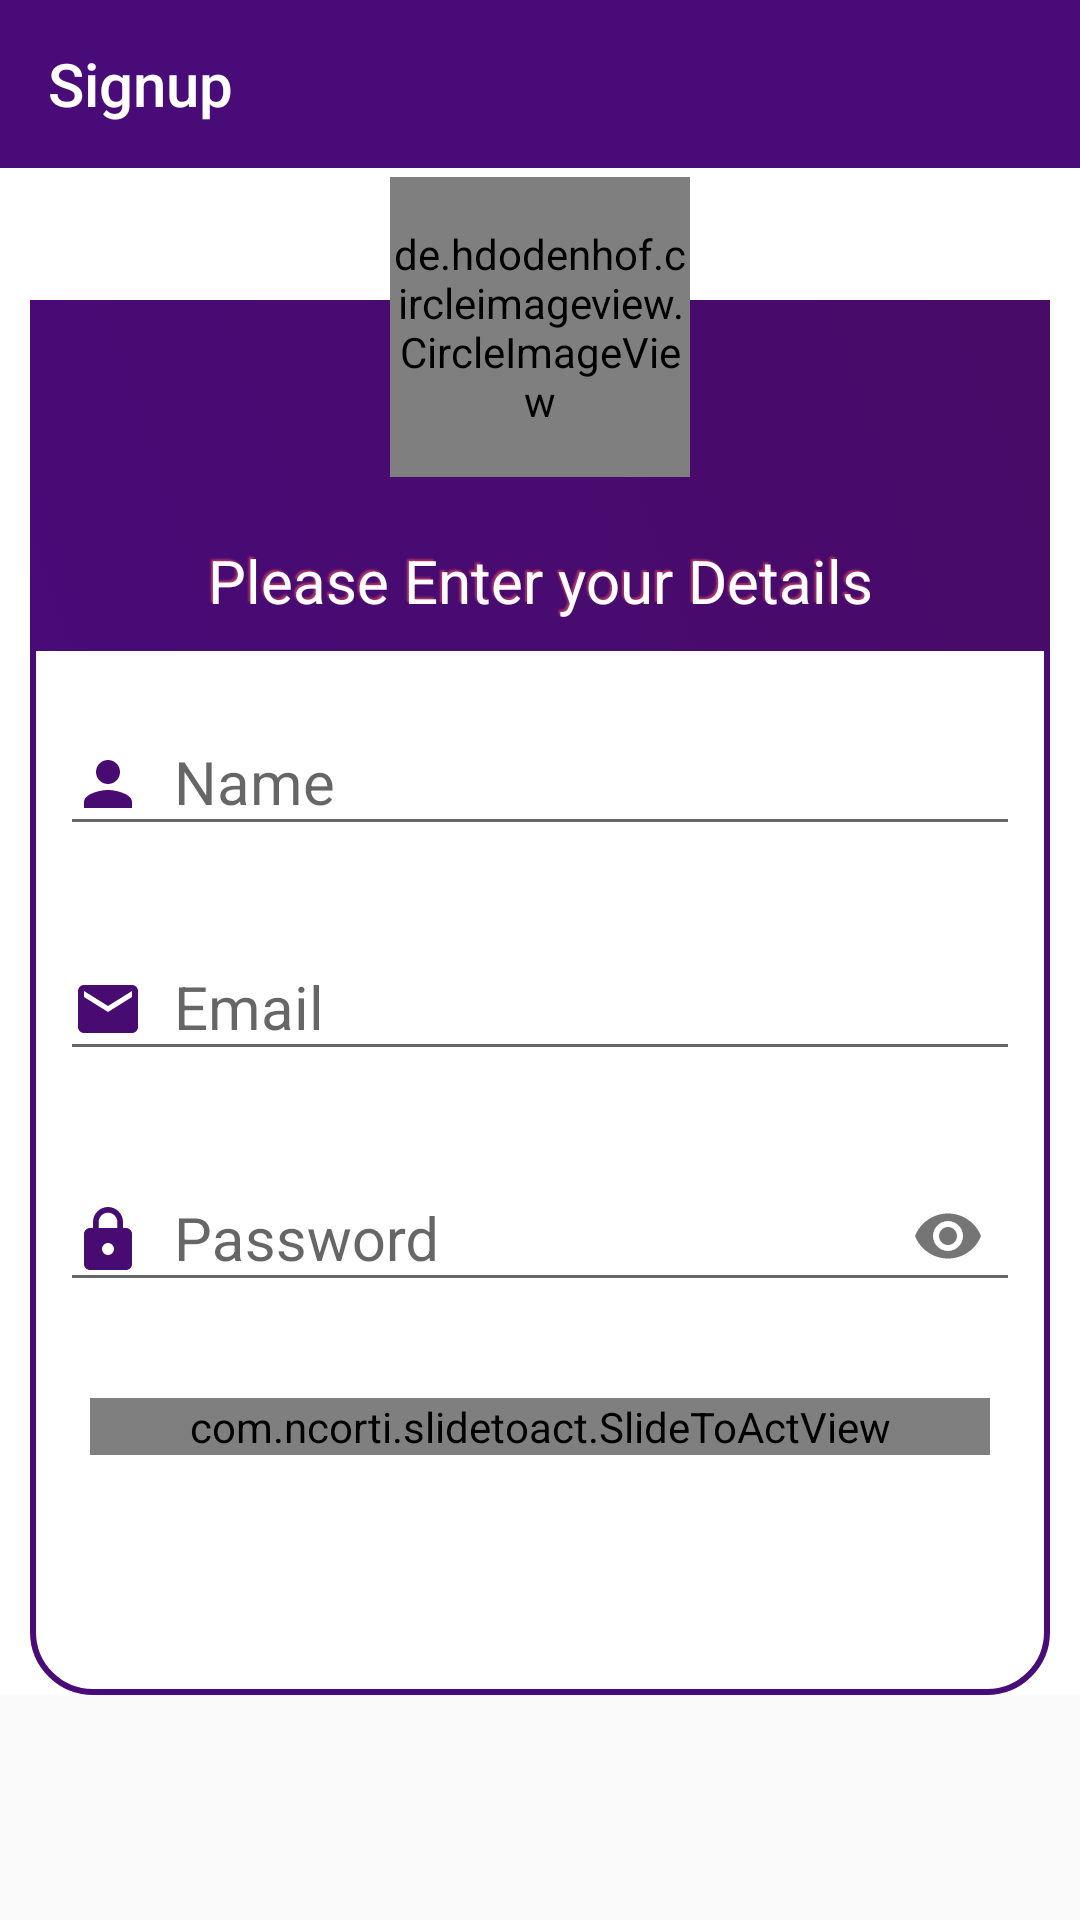

The Android layout XML behind this screen, and the referenced resources:
<!-- AndroidManifest.xml: application theme AppTheme -->
<!-- res/layout/activity_signup.xml -->
<?xml version="1.0" encoding="utf-8"?>
<ScrollView xmlns:app="http://schemas.android.com/apk/res-auto"
    xmlns:tools="http://schemas.android.com/tools"
    android:layout_height="match_parent"
    android:layout_width="match_parent"
    android:isScrollContainer="true"
    xmlns:android="http://schemas.android.com/apk/res/android">
<RelativeLayout android:layout_width="match_parent"
    android:layout_height="match_parent"
    xmlns:app="http://schemas.android.com/apk/res-auto"
    xmlns:tools="http://schemas.android.com/tools"
    android:id="@+id/contact_mainlayout"
    android:theme="@style/AppTheme"
    tools:context=".Signup"
    android:background="#ffffff"
    xmlns:android="http://schemas.android.com/apk/res/android">
        <com.google.android.material.appbar.AppBarLayout
            android:layout_width="match_parent"
            android:layout_height="wrap_content"
            android:id="@+id/main_appbarlayout"
            android:background="@color/colorPrimary">

            <androidx.appcompat.widget.Toolbar
                android:layout_width="match_parent"
                android:layout_height="wrap_content"
                android:id="@+id/signup_toolbar"
                app:title="Signup"
                app:titleTextColor="#fff">

            </androidx.appcompat.widget.Toolbar>

        </com.google.android.material.appbar.AppBarLayout>

<RelativeLayout
    android:layout_width="match_parent"
    android:layout_height="wrap_content"
    android:background="@drawable/border"
    android:layout_marginTop="100dp"
    android:layout_marginHorizontal="10dp">


    <RelativeLayout
        android:id="@+id/signup_relative1"
        android:layout_width="match_parent"
        android:layout_height="wrap_content"
        android:background="@drawable/backgroundcolor">

        <ProgressBar
            android:id="@+id/signup_progressbar"
            android:layout_width="50dp"
            android:layout_height="50dp"
            android:layout_alignParentRight="true"
            android:layout_margin="10dp"
            android:indeterminateTint="#fff"
            android:visibility="gone" />

        <TextView
            android:id="@+id/signup_textview1"
            android:layout_width="match_parent"
            android:layout_height="wrap_content"
            android:layout_marginTop="80dp"
            android:layout_marginBottom="10dp"
            android:gravity="center_horizontal"
            android:shadowColor="#ae3465"
            android:shadowDx="-2"
            android:shadowDy="-2"
            android:shadowRadius="1"
            android:text="Please Enter your Details"
            android:textColor="#fff"
            android:textSize="20sp" />
    </RelativeLayout>

    <RelativeLayout
    android:layout_width="match_parent"
    android:layout_height="wrap_content"
    android:layout_below="@id/signup_relative1">
    <com.google.android.material.textfield.TextInputLayout
        android:layout_width="match_parent"
        android:layout_height="wrap_content"
        android:id="@+id/signup_textinput1"
        android:layout_margin="10dp">
        <com.google.android.material.textfield.TextInputEditText
            android:layout_width="match_parent"
            android:layout_height="wrap_content"
            android:id="@+id/signup_name"
            android:ems="10"
            android:inputType="text"
            android:hint="Name"
            android:textSize="20sp"
            android:drawablePadding="10dp"
            android:drawableLeft="@drawable/ic_person_black_24dp"/>
    </com.google.android.material.textfield.TextInputLayout>
        
        <com.google.android.material.textfield.TextInputLayout
            android:layout_width="match_parent"
            android:layout_height="wrap_content"
            android:id="@+id/signup_textinput2"
            android:layout_below="@id/signup_textinput1"
            android:layout_margin="10dp">
            <com.google.android.material.textfield.TextInputEditText
                android:layout_width="match_parent"
                android:layout_height="wrap_content"
                android:id="@+id/signup_email"
                android:ems="10"
                android:inputType="text"
                android:hint="Email"
                android:textSize="20dp"
                android:drawablePadding="10dp"
                android:drawableLeft="@drawable/ic_email_black_24dp"/>
        </com.google.android.material.textfield.TextInputLayout>
        <com.google.android.material.textfield.TextInputLayout
            android:layout_width="match_parent"
            android:layout_height="wrap_content"
            android:id="@+id/signup_textinput3"
            android:layout_below="@id/signup_textinput2"
            android:layout_margin="10dp"
            app:passwordToggleEnabled="true">
            <com.google.android.material.textfield.TextInputEditText
                android:layout_width="match_parent"
                android:layout_height="wrap_content"
                android:id="@+id/signup_password"
                android:ems="10"
                android:inputType="textPassword"
                android:hint="Password"
                android:textSize="20dp"
                android:drawablePadding="10dp"
                android:drawableStart="@drawable/ic_lock_black_24dp"
                android:drawableLeft="@drawable/ic_lock_black_24dp" />
        </com.google.android.material.textfield.TextInputLayout>



        <com.ncorti.slidetoact.SlideToActView
            android:layout_width="match_parent"
            android:layout_height="wrap_content"
            android:id="@+id/signup_slidingButton"
            android:layout_below="@+id/signup_textinput3"
            android:layout_marginHorizontal="20dp"
            android:layout_marginTop="20dp"
            android:layout_marginBottom="80dp"
            app:inner_color="#fff"
            app:outer_color="@color/colorPrimary"
            app:text_color="#ffffff"
            app:text="Slide for Register"
            app:text_size="25dp"
            app:slider_icon_color="@color/colorPrimary"/>

</RelativeLayout>

</RelativeLayout>


    <RelativeLayout
        android:layout_width="120dp"
        android:layout_height="120dp"
        android:id="@+id/signup_imgrelative"
       android:layout_centerHorizontal="true"
        android:layout_marginTop="50dp"
        android:background="@drawable/circle">

    </RelativeLayout>


    <de.hdodenhof.circleimageview.CircleImageView
        android:layout_width="100dp"
        android:layout_height="100dp"
        android:id="@+id/signup_image"
        android:src="@mipmap/adventure"
        android:layout_marginTop="59dp"
        android:layout_centerHorizontal="true"/>

</RelativeLayout>
    </ScrollView>
<!-- resources referenced by this layout -->
<resources>
  <color name="colorPrimary">#480B77</color>
  <!-- drawable backgroundcolor (drawable) -->
  <?xml version="1.0" encoding="utf-8"?>
  <selector xmlns:android="http://schemas.android.com/apk/res/android">
      <item>
          <shape android:shape="rectangle">
              
  
              <gradient android:startColor="@color/colorPrimary"
                  android:endColor="@color/colorPrimaryDark"
                  android:angle="45"/>
  
          </shape>
      </item>
  </selector>
  <!-- drawable border (drawable) -->
  <?xml version="1.0" encoding="utf-8"?>
  <selector xmlns:android="http://schemas.android.com/apk/res/android">
  <item>
      <shape android:shape="rectangle">
          <solid android:color="#ffffffff"/>
  <corners android:topLeftRadius="20dp"
      android:topRightRadius="20dp"
      android:bottomLeftRadius="20dp"
      android:bottomRightRadius="20dp"/>
          <stroke android:color="@color/colorPrimary"
              android:width="2dp"/>
      </shape>
  </item>
  </selector>
  <!-- drawable ic_email_black_24dp (drawable) -->
  <vector xmlns:android="http://schemas.android.com/apk/res/android"
          android:width="24dp"
          android:height="24dp"
          android:viewportWidth="24.0"
          android:viewportHeight="24.0">
      <path
          android:fillColor="#FF480B72"
          android:pathData="M20,4L4,4c-1.1,0 -1.99,0.9 -1.99,2L2,18c0,1.1 0.9,2 2,2h16c1.1,0 2,-0.9 2,-2L22,6c0,-1.1 -0.9,-2 -2,-2zM20,8l-8,5 -8,-5L4,6l8,5 8,-5v2z"/>
  </vector>
  <!-- drawable ic_lock_black_24dp (drawable) -->
  <vector xmlns:android="http://schemas.android.com/apk/res/android"
          android:width="24dp"
          android:height="24dp"
          android:viewportWidth="24.0"
          android:viewportHeight="24.0">
      <path
          android:fillColor="#FF480B72"
          android:pathData="M18,8h-1L17,6c0,-2.76 -2.24,-5 -5,-5S7,3.24 7,6v2L6,8c-1.1,0 -2,0.9 -2,2v10c0,1.1 0.9,2 2,2h12c1.1,0 2,-0.9 2,-2L20,10c0,-1.1 -0.9,-2 -2,-2zM12,17c-1.1,0 -2,-0.9 -2,-2s0.9,-2 2,-2 2,0.9 2,2 -0.9,2 -2,2zM15.1,8L8.9,8L8.9,6c0,-1.71 1.39,-3.1 3.1,-3.1 1.71,0 3.1,1.39 3.1,3.1v2z"/>
  </vector>
  <!-- drawable ic_person_black_24dp (drawable) -->
  <vector xmlns:android="http://schemas.android.com/apk/res/android"
          android:width="24dp"
          android:height="24dp"
          android:viewportWidth="24.0"
          android:viewportHeight="24.0">
      <path
          android:fillColor="#FF480B72"
          android:pathData="M12,12c2.21,0 4,-1.79 4,-4s-1.79,-4 -4,-4 -4,1.79 -4,4 1.79,4 4,4zM12,14c-2.67,0 -8,1.34 -8,4v2h16v-2c0,-2.66 -5.33,-4 -8,-4z"/>
  </vector>
  <!-- mipmap adventure: jpg bitmap (mipmap-xhdpi, 59806 bytes) -->
  <style name="AppTheme" parent="Theme.AppCompat.Light.NoActionBar">
          
          <item name="colorPrimary">@color/colorPrimary</item>
          <item name="colorPrimaryDark">@color/colorPrimaryDark</item>
          <item name="colorAccent">@color/colorAccent</item>
  
      </style>
  <color name="colorPrimaryDark">#480B67</color>
  <color name="colorAccent">#590A75</color>
</resources>
